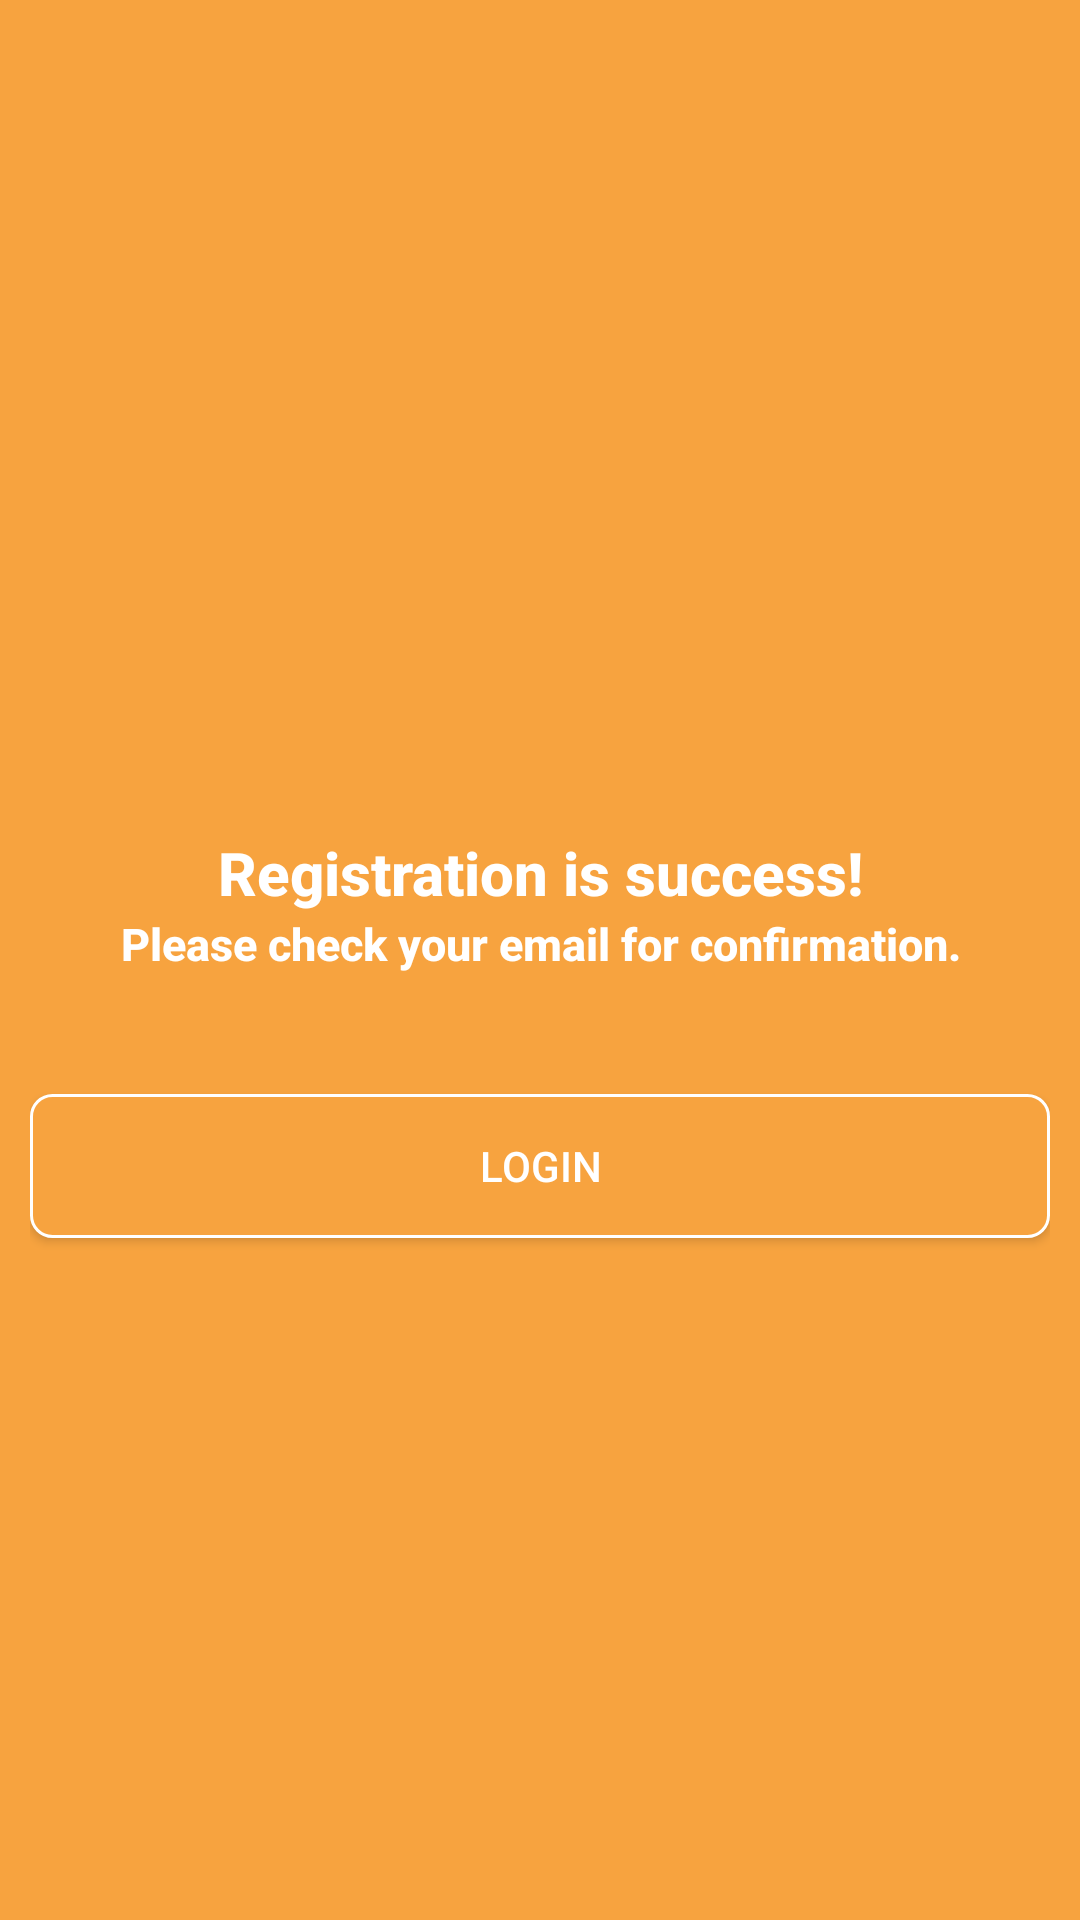

Here is an Android app screen rendered from its layout file. Give the layout XML and the strings, colors and styles it references.
<!-- AndroidManifest.xml: application theme MyMaterialTheme -->
<!-- res/layout/activity_confirmation.xml -->
<?xml version="1.0" encoding="utf-8"?>
<LinearLayout xmlns:android="http://schemas.android.com/apk/res/android"
    android:layout_width="fill_parent"
    android:layout_height="fill_parent"
    android:background="@color/primary"
    android:gravity="center"
    android:orientation="vertical"
    android:padding="10dp">

    <TextView
        android:layout_width="fill_parent"
        android:layout_height="wrap_content"
        android:textAlignment="center"
        android:text="Registration is success!"
        android:textColor="#ffffff"
        android:textSize="20sp"
        android:layout_marginTop="50dp"
        android:gravity="center_horizontal"
        android:fontFamily="sans-serif-medium"
        android:textStyle="bold"/>
    <TextView
        android:layout_width="fill_parent"
        android:layout_height="wrap_content"
        android:textAlignment="center"
        android:text="Please check your email for confirmation."
        android:textColor="#ffffff"
        android:layout_marginBottom="20dp"
        android:textSize="15sp"
        android:gravity="center_horizontal"
        android:fontFamily="sans-serif-medium"
        android:textStyle="bold"/>
    <Button
        android:id="@+id/btnLogin"
        android:layout_width="fill_parent"
        android:layout_height="wrap_content"
        android:layout_marginTop="20dip"
        android:background="@drawable/btn_login"
        android:text="@string/btn_login"
        android:textColor="#ffffff" />

</LinearLayout>
<!-- resources referenced by this layout -->
<resources>
  <color name="primary">#F7A33F</color>
  <!-- drawable btn_login (drawable-mdpi) -->
  <?xml version="1.0" encoding="utf-8"?>
  <shape xmlns:android="http://schemas.android.com/apk/res/android"
      android:shape="rectangle" >
  
      <corners
          android:bottomLeftRadius="7dp"
          android:bottomRightRadius="7dp"
          android:radius="0.1dp"
          android:topLeftRadius="7dp"
          android:topRightRadius="7dp" />
  
      <solid android:color="#F7A33F" />
  
      <stroke
          android:width="1dp"
          android:color="#ffffff" />
  
  </shape>
  <string name="btn_login">LOGIN</string>
  <style name="MyMaterialTheme" parent="MyMaterialTheme.Base">
  
      </style>
  <style name="MyMaterialTheme.Base" parent="Theme.AppCompat.Light.DarkActionBar">
          <item name="windowNoTitle">true</item>
          <item name="windowActionBar">false</item>
          <item name="colorPrimary">@color/colorPrimary</item>
          <item name="colorPrimaryDark">@color/colorPrimaryDark</item>
          <item name="colorAccent">@color/colorAccent</item>
      </style>
  <!-- not gathered from this repository: default colours our renderer supplied (Android Studio template values) -->
  <color name="colorPrimary">#FF6200EE</color>
  <color name="colorPrimaryDark">#FF3700B3</color>
  <color name="colorAccent">#FF03DAC5</color>
</resources>
